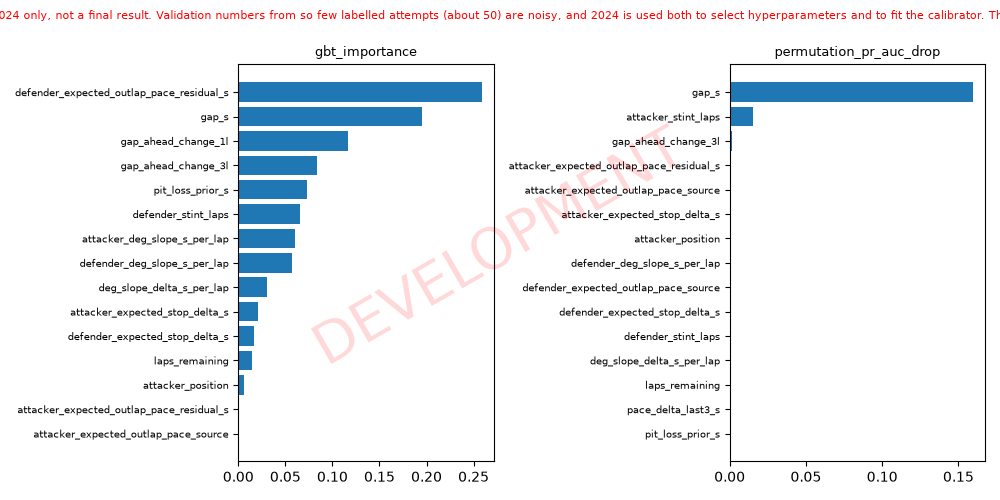

The file beside this chart, header and first rows:
# DEVELOPMENT: validation season 2024 on…, not a final result. Validation numbers f…, and 2024 is used both to select hyperpar…
model, method, feature, value, std, note
gbt, gbt_importance, defender_expected_outlap_pace_residual_s, 0.2584, 0.000000, 
gbt, gbt_importance, gap_s, 0.1955, 0.000000, 
gbt, gbt_importance, gap_ahead_change_1l, 0.1171, 0.000000, 
gbt, gbt_importance, gap_ahead_change_3l, 0.08327, 0.000000, 
gbt, gbt_importance, pit_loss_prior_s, 0.07311, 0.000000, 
gbt, gbt_importance, defender_stint_laps, 0.06586, 0.000000, 
gbt, gbt_importance, attacker_deg_slope_s_per_lap, 0.0606, 0.000000, 
gbt, gbt_importance, defender_deg_slope_s_per_lap, 0.05742, 0.000000, 
gbt, gbt_importance, deg_slope_delta_s_per_lap, 0.03066, 0.000000, 
gbt, gbt_importance, attacker_expected_stop_delta_s, 0.02141, 0.000000, 
gbt, gbt_importance, defender_expected_stop_delta_s, 0.01617, 0.000000, 
gbt, gbt_importance, laps_remaining, 0.01448, 0.000000, 
gbt, gbt_importance, attacker_position, 0.005999, 0.000000, 
gbt, gbt_importance, attacker_expected_outlap_pace_residual_s, 0.000000, 0.000000, 
gbt, gbt_importance, attacker_expected_outlap_pace_source, 0.000000, 0.000000, 
gbt, gbt_importance, attacker_stint_laps, 0.000000, 0.000000, 
gbt, gbt_importance, defender_expected_outlap_pace_source, 0.000000, 0.000000, 
gbt, gbt_importance, pace_delta_last3_s, 0.000000, 0.000000, 
gbt, gbt_importance, pit_loss_source, 0.000000, 0.000000, 
gbt, gbt_importance, rejoin_nearest_ahead_s, 0.000000, 0.000000, 
gbt, gbt_importance, rejoin_traffic_cars, 0.000000, 0.000000, 
lr, lr_std_coefficient, gap_s, -0.695, 0.000000, coefficient on the standardised column (…
lr, lr_std_coefficient, attacker_deg_slope_s_per_lap, 0.2126, 0.000000, coefficient on the standardised column (…
lr, lr_std_coefficient, gap_ahead_change_1l, -0.1638, 0.000000, coefficient on the standardised column (…
lr, lr_std_coefficient, attacker_stint_laps, -0.05974, 0.000000, coefficient on the standardised column (…
lr, lr_std_coefficient, defender_expected_outlap_pace_residual_s, 0.04992, 0.000000, coefficient on the standardised column (…
lr, lr_std_coefficient, gap_ahead_change_3l, -0.02993, 0.000000, coefficient on the standardised column (…
lr, lr_std_coefficient, attacker_deg_slope_s_per_lap_missing, 0.000000, 0.000000, coefficient on the standardised column (…
lr, lr_std_coefficient, attacker_expected_outlap_pace_residual_s, 0.000000, 0.000000, coefficient on the standardised column (…
lr, lr_std_coefficient, attacker_expected_outlap_pace_residual_s…, 0.000000, 0.000000, coefficient on the standardised column (…
lr, lr_std_coefficient, attacker_expected_outlap_pace_source__dr…, 0.000000, 0.000000, coefficient on the standardised column (…
lr, lr_std_coefficient, attacker_expected_outlap_pace_source__dr…, 0.000000, 0.000000, coefficient on the standardised column (…
lr, lr_std_coefficient, attacker_expected_outlap_pace_source__gl…, 0.000000, 0.000000, coefficient on the standardised column (…
lr, lr_std_coefficient, attacker_expected_outlap_pace_source__no…, 0.000000, 0.000000, coefficient on the standardised column (…
lr, lr_std_coefficient, attacker_expected_outlap_pace_source__te…, 0.000000, 0.000000, coefficient on the standardised column (…
lr, lr_std_coefficient, attacker_expected_outlap_pace_source__un…, 0.000000, 0.000000, coefficient on the standardised column (…
lr, lr_std_coefficient, attacker_expected_stop_delta_s, 0.000000, 0.000000, coefficient on the standardised column (…
lr, lr_std_coefficient, attacker_expected_stop_delta_s_missing, 0.000000, 0.000000, coefficient on the standardised column (…
lr, lr_std_coefficient, attacker_position, 0.000000, 0.000000, coefficient on the standardised column (…
lr, lr_std_coefficient, attacker_position_missing, 0.000000, 0.000000, coefficient on the standardised column (…
lr, lr_std_coefficient, attacker_stint_laps_missing, 0.000000, 0.000000, coefficient on the standardised column (…
lr, lr_std_coefficient, defender_deg_slope_s_per_lap, 0.000000, 0.000000, coefficient on the standardised column (…
lr, lr_std_coefficient, defender_deg_slope_s_per_lap_missing, 0.000000, 0.000000, coefficient on the standardised column (…
lr, lr_std_coefficient, defender_expected_outlap_pace_residual_s…, 0.000000, 0.000000, coefficient on the standardised column (…
lr, lr_std_coefficient, defender_expected_outlap_pace_source__dr…, 0.000000, 0.000000, coefficient on the standardised column (…
lr, lr_std_coefficient, defender_expected_outlap_pace_source__dr…, 0.000000, 0.000000, coefficient on the standardised column (…
lr, lr_std_coefficient, defender_expected_outlap_pace_source__gl…, 0.000000, 0.000000, coefficient on the standardised column (…
lr, lr_std_coefficient, defender_expected_outlap_pace_source__no…, 0.000000, 0.000000, coefficient on the standardised column (…
lr, lr_std_coefficient, defender_expected_outlap_pace_source__te…, 0.000000, 0.000000, coefficient on the standardised column (…
lr, lr_std_coefficient, defender_expected_outlap_pace_source__un…, 0.000000, 0.000000, coefficient on the standardised column (…
lr, lr_std_coefficient, defender_expected_stop_delta_s, 0.000000, 0.000000, coefficient on the standardised column (…
lr, lr_std_coefficient, defender_expected_stop_delta_s_missing, 0.000000, 0.000000, coefficient on the standardised column (…
lr, lr_std_coefficient, defender_stint_laps, 0.000000, 0.000000, coefficient on the standardised column (…
lr, lr_std_coefficient, defender_stint_laps_missing, 0.000000, 0.000000, coefficient on the standardised column (…
lr, lr_std_coefficient, deg_slope_delta_s_per_lap, 0.000000, 0.000000, coefficient on the standardised column (…
lr, lr_std_coefficient, deg_slope_delta_s_per_lap_missing, 0.000000, 0.000000, coefficient on the standardised column (…
lr, lr_std_coefficient, gap_ahead_change_1l_missing, 0.000000, 0.000000, coefficient on the standardised column (…
lr, lr_std_coefficient, gap_ahead_change_3l_missing, 0.000000, 0.000000, coefficient on the standardised column (…
lr, lr_std_coefficient, gap_s_missing, 0.000000, 0.000000, coefficient on the standardised column (…
... 35 more rows
